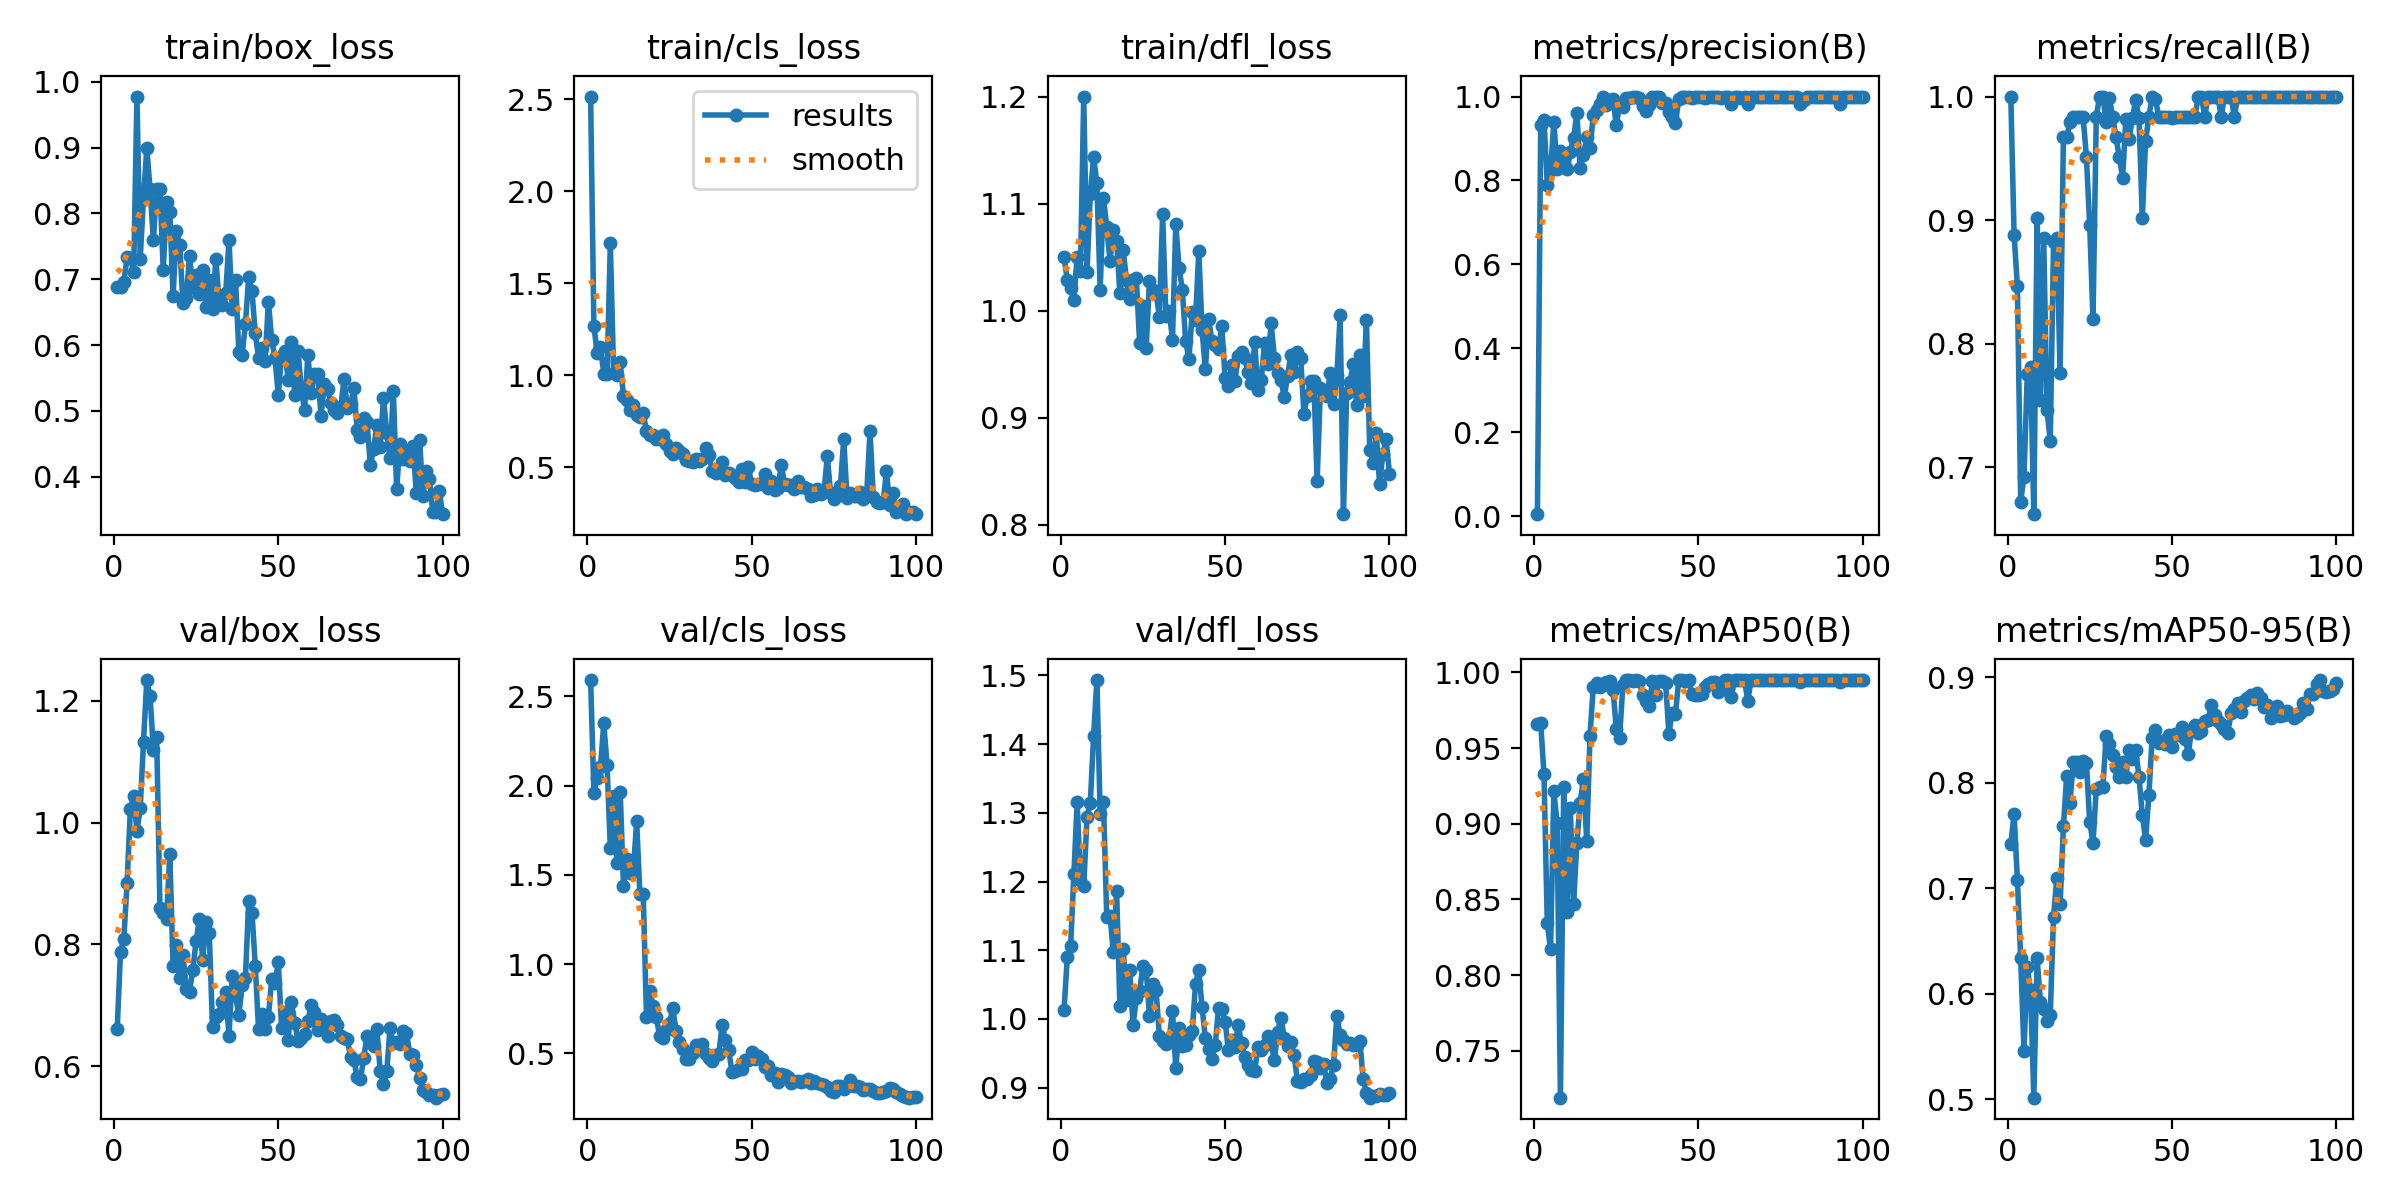

The file beside this chart, header and first rows:
epoch, train/box_loss, train/cls_loss, train/dfl_loss, metrics/precision(B), metrics/recall(B), metrics/mAP50(B), metrics/mAP50-95(B), val/box_loss, val/cls_loss, val/dfl_loss, lr/pg0, lr/pg1, lr/pg2
1, 0.688, 2.514, 1.05, 0.00496, 1, 0.9661, 0.7416, 0.6614, 2.592, 1.012, 0.00018, 0.00018, 0.00018
2, 0.6888, 1.267, 1.029, 0.9312, 0.8878, 0.9665, 0.7708, 0.7881, 1.961, 1.09, 0.0003762, 0.0003762, 0.0003762
3, 0.6955, 1.12, 1.021, 0.9451, 0.8468, 0.9326, 0.7081, 0.8085, 2.043, 1.106, 0.0005685, 0.0005685, 0.0005685
4, 0.7331, 1.156, 1.01, 0.7897, 0.6721, 0.8342, 0.6336, 0.9004, 2.104, 1.21, 0.0007568, 0.0007568, 0.0007568
5, 0.7327, 1.004, 1.05, 0.8242, 0.6919, 0.8171, 0.546, 1.022, 2.35, 1.315, 0.0009412, 0.0009412, 0.0009412
6, 0.7105, 1.006, 1.037, 0.9403, 0.7751, 0.9214, 0.6249, 1.043, 2.117, 1.203, 0.001122, 0.001122, 0.001122
7, 0.9775, 1.716, 1.2, 0.8265, 0.7812, 0.9003, 0.6037, 0.9855, 1.651, 1.193, 0.001298, 0.001298, 0.001298
8, 0.731, 1.012, 1.036, 0.8706, 0.6619, 0.719, 0.5015, 1.024, 1.941, 1.294, 0.001471, 0.001471, 0.001471
9, 0.8239, 1, 1.109, 0.843, 0.9016, 0.9246, 0.634, 1.133, 1.565, 1.315, 0.001639, 0.001639, 0.001639
10, 0.8993, 1.07, 1.144, 0.8271, 0.7541, 0.8416, 0.5924, 1.234, 1.968, 1.411, 0.001804, 0.001804, 0.001804
11, 0.8366, 0.889, 1.119, 0.8675, 0.8852, 0.9103, 0.5853, 1.207, 1.438, 1.493, 0.001802, 0.001802, 0.001802
12, 0.7593, 0.865, 1.02, 0.901, 0.7463, 0.847, 0.5744, 1.12, 1.588, 1.298, 0.001782, 0.001782, 0.001782
13, 0.8371, 0.8123, 1.106, 0.9603, 0.7213, 0.887, 0.5803, 1.14, 1.512, 1.316, 0.001762, 0.001762, 0.001762
14, 0.8376, 0.8369, 1.079, 0.8303, 0.8821, 0.914, 0.6732, 0.8597, 1.522, 1.149, 0.001743, 0.001743, 0.001743
15, 0.7144, 0.7816, 1.046, 0.8597, 0.8852, 0.9295, 0.7097, 0.8522, 1.8, 1.15, 0.001723, 0.001723, 0.001723
16, 0.8169, 0.7718, 1.076, 0.9044, 0.7758, 0.8887, 0.6849, 0.8419, 1.393, 1.097, 0.001703, 0.001703, 0.001703
17, 0.8028, 0.7949, 1.065, 0.8771, 0.9672, 0.9583, 0.7587, 0.9485, 1.395, 1.186, 0.001683, 0.001683, 0.001683
18, 0.6746, 0.6946, 1.016, 0.9552, 0.9672, 0.9907, 0.8064, 0.764, 0.7041, 1.019, 0.001663, 0.001663, 0.001663
19, 0.7738, 0.6774, 1.057, 0.9676, 0.9792, 0.9927, 0.7811, 0.7997, 0.8522, 1.102, 0.001644, 0.001644, 0.001644
20, 0.7527, 0.6735, 1.029, 0.9832, 0.9836, 0.9907, 0.8193, 0.7445, 0.7661, 1.028, 0.001624, 0.001624, 0.001624
21, 0.6636, 0.6528, 1.011, 0.9994, 0.9836, 0.9915, 0.8201, 0.7827, 0.705, 1.071, 0.001604, 0.001604, 0.001604
22, 0.6721, 0.6516, 1.029, 0.9796, 0.9836, 0.9937, 0.8099, 0.7274, 0.5953, 0.9908, 0.001584, 0.001584, 0.001584
23, 0.7356, 0.6761, 1.03, 0.9929, 0.9836, 0.9947, 0.8204, 0.7228, 0.5889, 1.03, 0.001564, 0.001564, 0.001564
24, 0.688, 0.6236, 0.9699, 0.993, 0.9508, 0.9886, 0.8183, 0.7585, 0.6301, 1.04, 0.001545, 0.001545, 0.001545
25, 0.7063, 0.5888, 1.005, 0.9318, 0.8957, 0.963, 0.7628, 0.8053, 0.6694, 1.077, 0.001525, 0.001525, 0.001525
26, 0.6769, 0.5736, 0.9656, 0.9816, 0.8197, 0.9568, 0.7431, 0.8416, 0.7547, 1.072, 0.001505, 0.001505, 0.001505
27, 0.7146, 0.6055, 1.028, 0.9754, 0.9836, 0.9919, 0.7944, 0.7746, 0.6239, 1.004, 0.001485, 0.001485, 0.001485
28, 0.6584, 0.5858, 1.019, 0.9971, 1, 0.995, 0.7961, 0.8367, 0.5627, 1.052, 0.001465, 0.001465, 0.001465
29, 0.6994, 0.5707, 1.017, 0.9973, 1, 0.995, 0.7958, 0.8188, 0.5234, 1.042, 0.001446, 0.001446, 0.001446
30, 0.6541, 0.5388, 0.9946, 1, 0.979, 0.9947, 0.8438, 0.6638, 0.471, 0.9755, 0.001426, 0.001426, 0.001426
31, 0.7312, 0.5314, 1.09, 1, 0.9985, 0.995, 0.8368, 0.6816, 0.4715, 0.9685, 0.001406, 0.001406, 0.001406
32, 0.6653, 0.5309, 0.9952, 0.9977, 0.9836, 0.9945, 0.8261, 0.6857, 0.5045, 0.9637, 0.001386, 0.001386, 0.001386
33, 0.6607, 0.5425, 0.9996, 0.9776, 0.9672, 0.9851, 0.8152, 0.7063, 0.5475, 0.9708, 0.001366, 0.001366, 0.001366
34, 0.6785, 0.5326, 0.973, 0.9651, 0.9508, 0.981, 0.8056, 0.7226, 0.5228, 1.012, 0.001347, 0.001347, 0.001347
35, 0.7591, 0.5465, 1.081, 0.9806, 0.9344, 0.9778, 0.8196, 0.6506, 0.5508, 0.9284, 0.001327, 0.001327, 0.001327
36, 0.655, 0.6044, 1.04, 1, 0.9819, 0.9947, 0.8058, 0.7476, 0.4966, 0.9869, 0.001307, 0.001307, 0.001307
37, 0.6982, 0.5667, 1.019, 1, 0.9659, 0.9852, 0.8313, 0.7164, 0.4773, 0.9601, 0.001287, 0.001287, 0.001287
38, 0.5899, 0.481, 0.9717, 1, 0.9828, 0.9947, 0.8227, 0.6837, 0.4587, 0.9614, 0.001267, 0.001267, 0.001267
39, 0.5853, 0.4675, 0.9548, 0.9838, 0.9973, 0.9945, 0.8307, 0.733, 0.4921, 0.9773, 0.001248, 0.001248, 0.001248
40, 0.6313, 0.4827, 0.9986, 0.9836, 0.9825, 0.9932, 0.8054, 0.7453, 0.4991, 0.9818, 0.001228, 0.001228, 0.001228
41, 0.704, 0.5257, 0.9909, 0.9631, 0.9016, 0.9597, 0.7695, 0.8711, 0.6585, 1.051, 0.001208, 0.001208, 0.001208
42, 0.6816, 0.4582, 1.056, 0.9515, 0.9643, 0.9734, 0.746, 0.8521, 0.5745, 1.071, 0.001188, 0.001188, 0.001188
43, 0.6182, 0.4698, 0.9818, 0.9374, 0.9836, 0.9728, 0.7881, 0.7653, 0.5201, 1.017, 0.001168, 0.001168, 0.001168
44, 0.5807, 0.4571, 0.9454, 0.9942, 1, 0.995, 0.8428, 0.6607, 0.3968, 0.9718, 0.001149, 0.001149, 0.001149
45, 0.5954, 0.443, 0.9921, 1, 0.9979, 0.995, 0.8496, 0.6855, 0.4032, 0.9557, 0.001129, 0.001129, 0.001129
46, 0.5764, 0.4179, 0.9718, 0.9986, 0.9836, 0.9947, 0.8373, 0.6615, 0.4124, 0.9413, 0.001109, 0.001109, 0.001109
47, 0.6661, 0.4926, 0.9682, 0.9992, 0.9836, 0.9948, 0.8392, 0.6814, 0.4154, 0.9619, 0.001089, 0.001089, 0.001089
48, 0.6078, 0.4199, 0.9642, 0.9961, 0.9836, 0.9855, 0.8363, 0.7435, 0.4648, 1.016, 0.001069, 0.001069, 0.001069
49, 0.5808, 0.5007, 0.9855, 0.998, 0.9836, 0.9851, 0.8449, 0.7368, 0.4609, 1.015, 0.00105, 0.00105, 0.00105
50, 0.5236, 0.4068, 0.9371, 1, 0.9829, 0.9851, 0.8338, 0.771, 0.506, 0.9962, 0.00103, 0.00103, 0.00103
51, 0.5841, 0.403, 0.9298, 0.9987, 0.9836, 0.9857, 0.8457, 0.6629, 0.471, 0.9556, 0.00101, 0.00101, 0.00101
52, 0.5903, 0.4109, 0.9495, 0.9969, 0.9836, 0.9903, 0.8449, 0.6887, 0.4851, 0.9696, 0.0009902, 0.0009902, 0.0009902
53, 0.5477, 0.4087, 0.9343, 0.999, 0.9836, 0.9922, 0.8529, 0.6438, 0.4683, 0.9596, 0.0009704, 0.0009704, 0.0009704
54, 0.6041, 0.4629, 0.9574, 0.9992, 0.9836, 0.9937, 0.8418, 0.7052, 0.4249, 0.9908, 0.0009506, 0.0009506, 0.0009506
55, 0.5243, 0.3852, 0.9619, 0.999, 0.9836, 0.9938, 0.8271, 0.6718, 0.4292, 0.9648, 0.0009308, 0.0009308, 0.0009308
56, 0.5912, 0.4242, 0.9556, 0.9986, 0.9836, 0.9871, 0.851, 0.642, 0.3803, 0.9446, 0.000911, 0.000911, 0.000911
57, 0.5331, 0.3785, 0.9424, 0.9975, 0.9836, 0.9885, 0.8543, 0.6469, 0.3906, 0.9327, 0.0008912, 0.0008912, 0.0008912
58, 0.5015, 0.3875, 0.9322, 0.9983, 1, 0.995, 0.8469, 0.6539, 0.3377, 0.9259, 0.0008714, 0.0008714, 0.0008714
59, 0.5857, 0.5113, 0.9707, 0.9989, 1, 0.995, 0.8489, 0.674, 0.3857, 0.9244, 0.0008516, 0.0008516, 0.0008516
60, 0.5272, 0.4098, 0.9256, 0.9832, 0.9836, 0.984, 0.8584, 0.7009, 0.3786, 0.9593, 0.0008318, 0.0008318, 0.0008318
... 40 more rows
